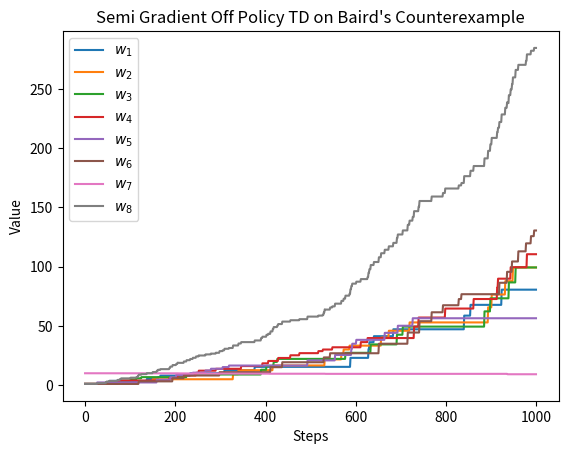
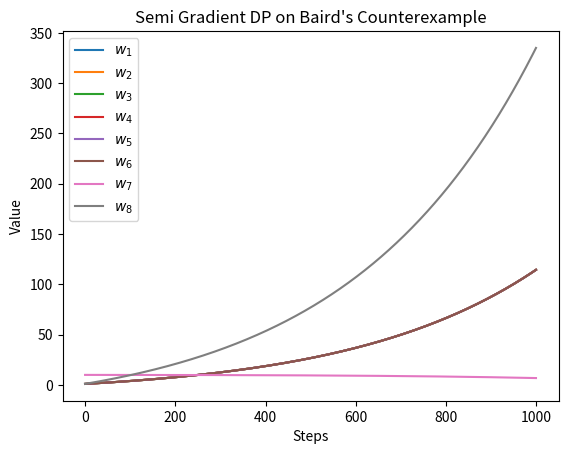

Recreate these plots in Python, in order.
import numpy as np
import matplotlib.pyplot as plt
from tqdm import tqdm

alpha=0.01
gamma=0.99
b=np.zeros(2)
pi=np.zeros(2)
actions=[0, 1]
b[0]=6/7
b[1]=1/7
pi[1]=1

def getFeatureVector(state):

	x=np.zeros(8)

	if state==6:

		x[6]=1
		x[7]=2

	else:

		x[state]=2
		x[7]=1

	return x

def getImportanceRatio(a):

	return pi[a]/b[a]

def semiGradientOffPolicyTD(steps):

	w=np.array([1.0,1.0,1.0,1.0,1.0,1.0,10.0,1.0])
	result=np.zeros((steps, 8), dtype='float')

	current=np.random.randint(7)

	for step in tqdm(range(steps)):

		action=np.random.choice(actions, p=b)

		nxt=0

		if action==0:

			nxt=np.random.randint(6)

		else:

			nxt=6

		feature=getFeatureVector(nxt)
		val_nxt=np.dot(w, feature)

		feature=getFeatureVector(current)
		w=np.add(w, alpha*getImportanceRatio(action)*(gamma*val_nxt-np.dot(w, feature))*feature)

		current=nxt
		result[step]+=w

	return result

def semiGradientDP(steps):

	w=np.array([1.0,1.0,1.0,1.0,1.0,1.0,10.0,1.0])
	result=np.zeros((steps, 8), dtype='float')

	for step in tqdm(range(steps)):

		temp=np.zeros(8)
		feature=getFeatureVector(6)
		val=np.dot(w, feature)

		for state in range(7):

			feature=getFeatureVector(state)
			temp=np.add(temp, (gamma*val-np.dot(w, feature))*feature)

		w=np.add(w, (alpha/7)*temp)
		result[step]+=w

	return result

def Left():

	steps=1000
	result=semiGradientOffPolicyTD(steps)

	for i in range(8):

		plt.plot(result[:,i], label=r'$w_{}$'.format(i+1))

	plt.xlabel('Steps')
	plt.ylabel('Value')
	plt.title('Semi Gradient Off Policy TD on Baird\'s Counterexample')
	plt.legend()
	plt.savefig('left.png')
	plt.close()

def Right():

	steps=1000
	result=semiGradientDP(steps)

	for i in range(8):

		plt.plot(result[:,i], label=r'$w_{}$'.format(i+1))

	plt.xlabel('Steps')
	plt.ylabel('Value')
	plt.title('Semi Gradient DP on Baird\'s Counterexample')
	plt.legend()
	plt.savefig('right.png')
	plt.close()	

Left()
Right()
